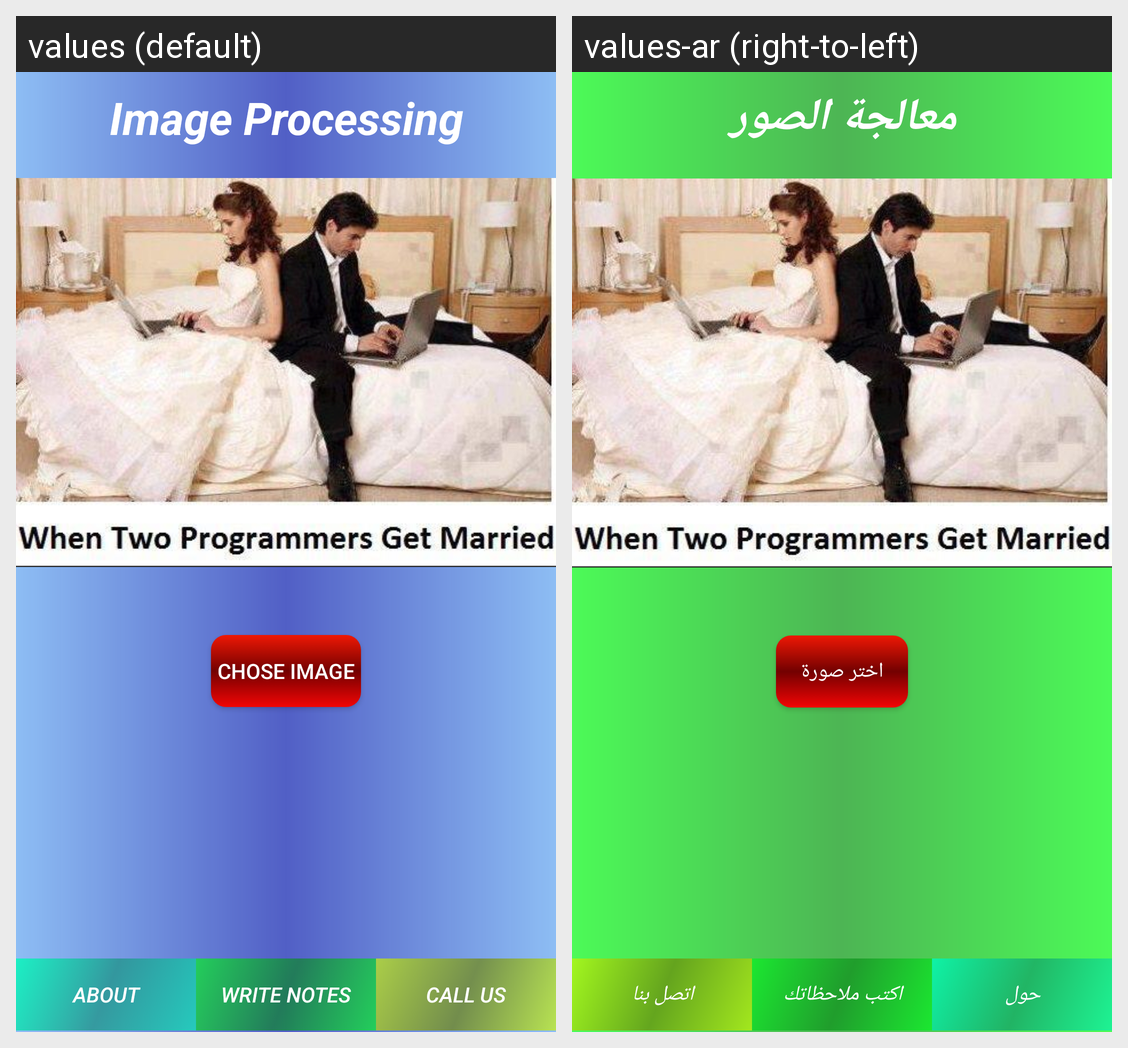

Translations of the strings shown on this Android screen, per locale in the grid:
Android screen res/layout/activity_main.xml rendered under 2 locales, left to right: values (default), values-ar (right-to-left). Device: Nexus 5 (rendered at 1080×1920; each locale shown at half size, 540×960, under a caption strip naming it); theme AppTheme.
Strings drawn on this screen, with the default value and each locale's value (text and hints the layout hard-codes, and strings that could not be matched under every locale, appear in the picture but are not listed):

app_name
  values: Image Processing
  values-ar: معالجة الصور

chose_image
  values: chose image
  values-ar: اختر صورة

about
  values: About
  values-ar: حول

write_notes
  values: Write Notes
  values-ar: اكتب ملاحظاتك

call_us
  values: Call Us
  values-ar: اتصل بنا
